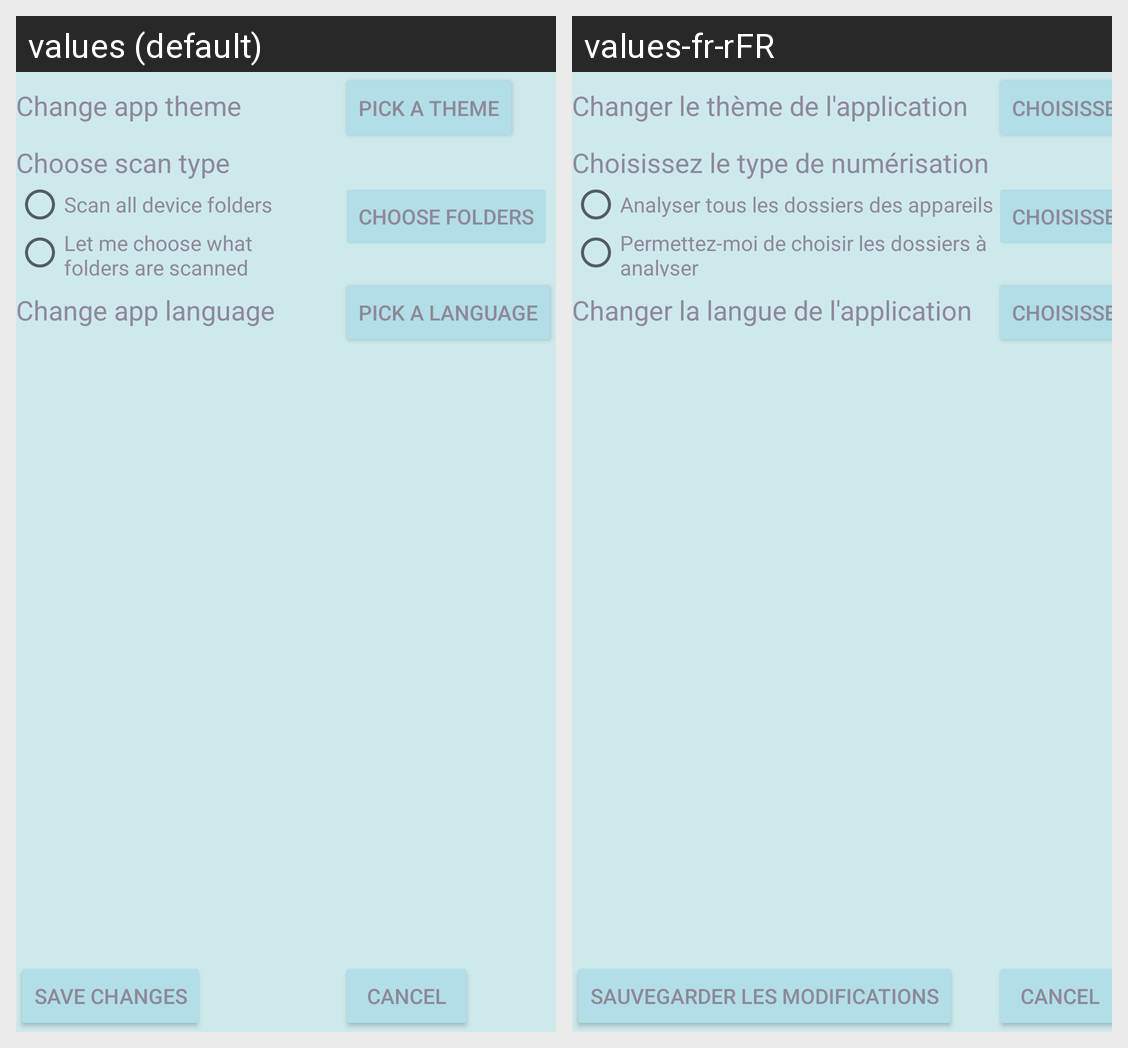

Strings drawn on this Android screen and how each of the app's shown locales translates them:
Android screen res/layout/activity_settings.xml rendered under 2 locales, left to right: values (default), values-fr-rFR. Device: Nexus 5 (rendered at 1080×1920; each locale shown at half size, 540×960, under a caption strip naming it); theme LightTheme.
Strings drawn on this screen, with the default value and each locale's value (text and hints the layout hard-codes, and strings that could not be matched under every locale, appear in the picture but are not listed):

change_theme
  values: Change app theme
  values-fr-rFR: Changer le thème de l'application

pick_theme
  values: Pick A Theme
  values-fr-rFR: Choisissez un thème

chose_scan_type
  values: Choose scan type
  values-fr-rFR: Choisissez le type de numérisation

scan_all
  values: Scan all device folders
  values-fr-rFR: Analyser tous les dossiers des appareils

only_some
  values: Let me choose what folders are scanned
  values-fr-rFR: Permettez-moi de choisir les dossiers à analyser

saveTxt
  values: Save Changes
  values-fr-rFR: Sauvegarder les modifications

choose_folders
  values: Choose Folders
  values-fr-rFR: Choisissez des dossiers

change_language
  values: Change app language
  values-fr-rFR: Changer la langue de l'application

pick_lang
  values: Pick A Language
  values-fr-rFR: Choisissez une langue
